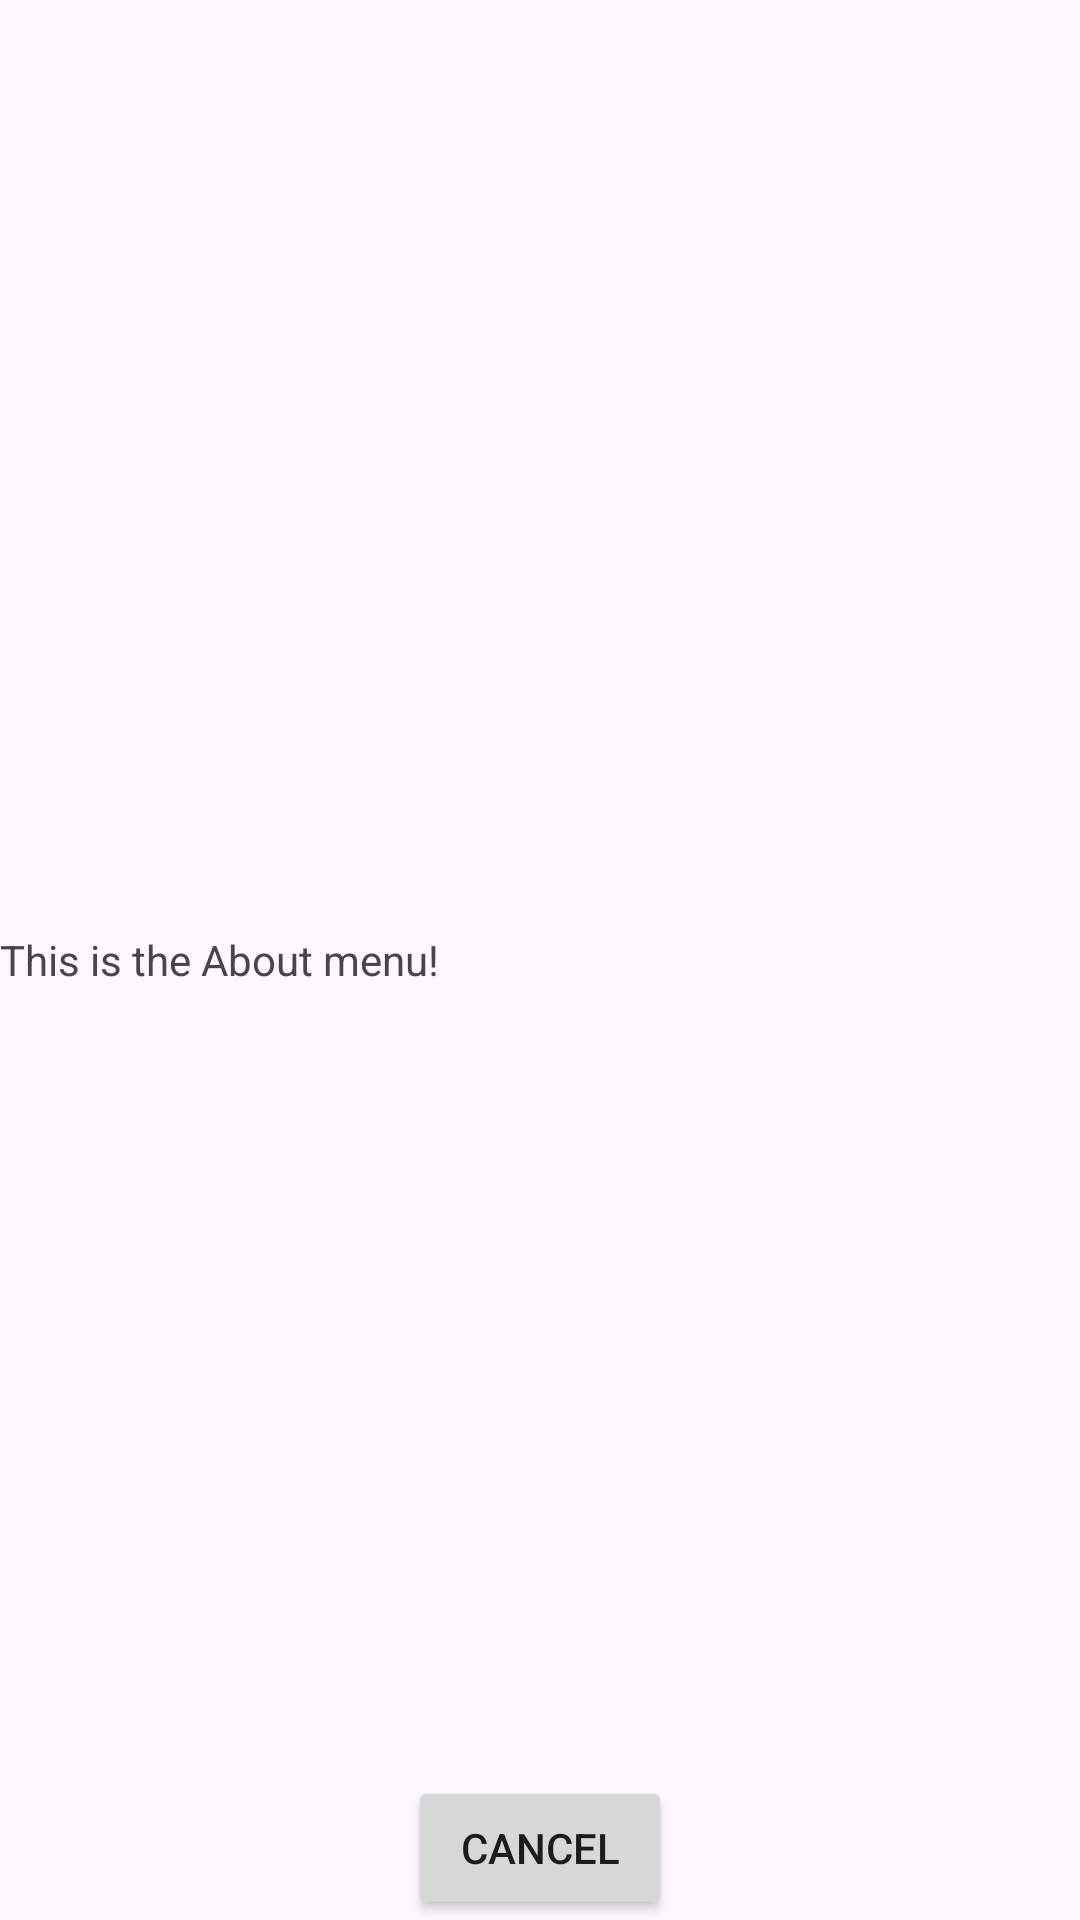

Reconstruct the res/layout file that produces this screen, plus the resources it refers to.
<!-- AndroidManifest.xml: application theme Theme.HomeFinanceBeta -->
<!-- res/layout/fragment_about.xml -->
<?xml version="1.0" encoding="utf-8"?>
<RelativeLayout xmlns:android="http://schemas.android.com/apk/res/android"
    android:layout_width="match_parent"
    android:layout_height="match_parent"
    xmlns:tools="http://schemas.android.com/tools"
    tools:context=".About">

<TextView
    android:layout_width="match_parent"
    android:layout_height="wrap_content"
    android:layout_centerVertical="true"
    android:text="This is the About menu!" />

<LinearLayout
    android:layout_width="match_parent"
    android:layout_height="wrap_content"
    android:layout_alignParentBottom="true"
    android:gravity="center">

    <Button
        android:id="@+id/btnCancel"
        android:layout_height="wrap_content"
        android:layout_width="wrap_content"
        android:text="cancel" />

</LinearLayout>

</RelativeLayout>
<!-- resources referenced by this layout -->
<resources>
  <style name="Theme.HomeFinanceBeta" parent="Base.Theme.HomeFinanceBeta" />
  <style name="Base.Theme.HomeFinanceBeta" parent="Theme.Material3.DayNight.NoActionBar">
          
          
      </style>
</resources>
